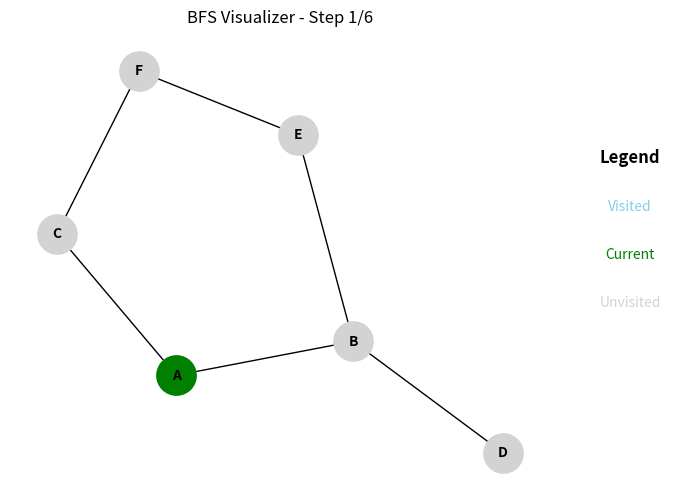

Here is the Python script that generated this plot:
import matplotlib.pyplot as plt
import networkx as nx

def bfs_visualizer(graph, start_node):
    # Initialize the graph for visualization
    G = nx.Graph()
    for node, neighbors in graph.items():
        for neighbor in neighbors:
            G.add_edge(node, neighbor)

    # Define node positions for consistent layout
    pos = nx.spring_layout(G, seed=42)

    # Initialize BFS data structures
    visited = set()
    queue = [start_node]
    traversal_order = []  # Keep track of traversal order for navigation

    visited.add(start_node)
    traversal_order.append(start_node)

    while queue:
        current_node = queue.pop(0)
        for neighbor in graph[current_node]:
            if neighbor not in visited:
                visited.add(neighbor)
                queue.append(neighbor)
                traversal_order.append(neighbor)

    # Set up visualization
    plt.close('all')  # Close any existing windows
    fig, ax = plt.subplots(figsize=(8, 6))
    plt.subplots_adjust(right=0.8)  # Leave space for legend

    # Legend setup
    legend_ax = fig.add_axes([0.85, 0.3, 0.1, 0.4])  # [x, y, width, height]
    legend_ax.axis('off')
    legend_ax.text(0.5, 0.9, "Legend", fontsize=12, weight='bold', ha='center')
    legend_ax.text(0.5, 0.7, "Visited", color="skyblue", fontsize=10, ha='center')
    legend_ax.text(0.5, 0.5, "Current", color="green", fontsize=10, ha='center')
    legend_ax.text(0.5, 0.3, "Unvisited", color="lightgray", fontsize=10, ha='center')

    # Variables for navigation
    current_index = 0

    def draw_graph():
        """Draw the graph with the current traversal state."""
        ax.clear()
        nx.draw(G, pos, ax=ax, with_labels=True, node_color="lightgray", edge_color="black", node_size=800, font_size=10, font_weight='bold')
        # Highlight visited nodes
        nx.draw_networkx_nodes(G, pos, ax=ax, nodelist=traversal_order[:current_index], node_color="skyblue", node_size=800)
        # Highlight current node
        if current_index < len(traversal_order):
            nx.draw_networkx_nodes(G, pos, ax=ax, nodelist=[traversal_order[current_index]], node_color="green", node_size=800)
        ax.set_title(f"BFS Visualizer - Step {current_index + 1}/{len(traversal_order)}")

    def on_key(event):
        """Handle keyboard events for navigation."""
        nonlocal current_index
        if event.key == 'right' and current_index < len(traversal_order) - 1:
            current_index += 1
        elif event.key == 'left' and current_index > 0:
            current_index -= 1
        draw_graph()
        fig.canvas.draw()

    # Initial draw
    draw_graph()
    fig.canvas.mpl_connect('key_press_event', on_key)

    plt.show()

# Example graph represented as an adjacency list
graph = {
    'A': ['B', 'C'],
    'B': ['A', 'D', 'E'],
    'C': ['A', 'F'],
    'D': ['B'],
    'E': ['B', 'F'],
    'F': ['C', 'E']
}

# Start BFS visualization
bfs_visualizer(graph, 'A')
